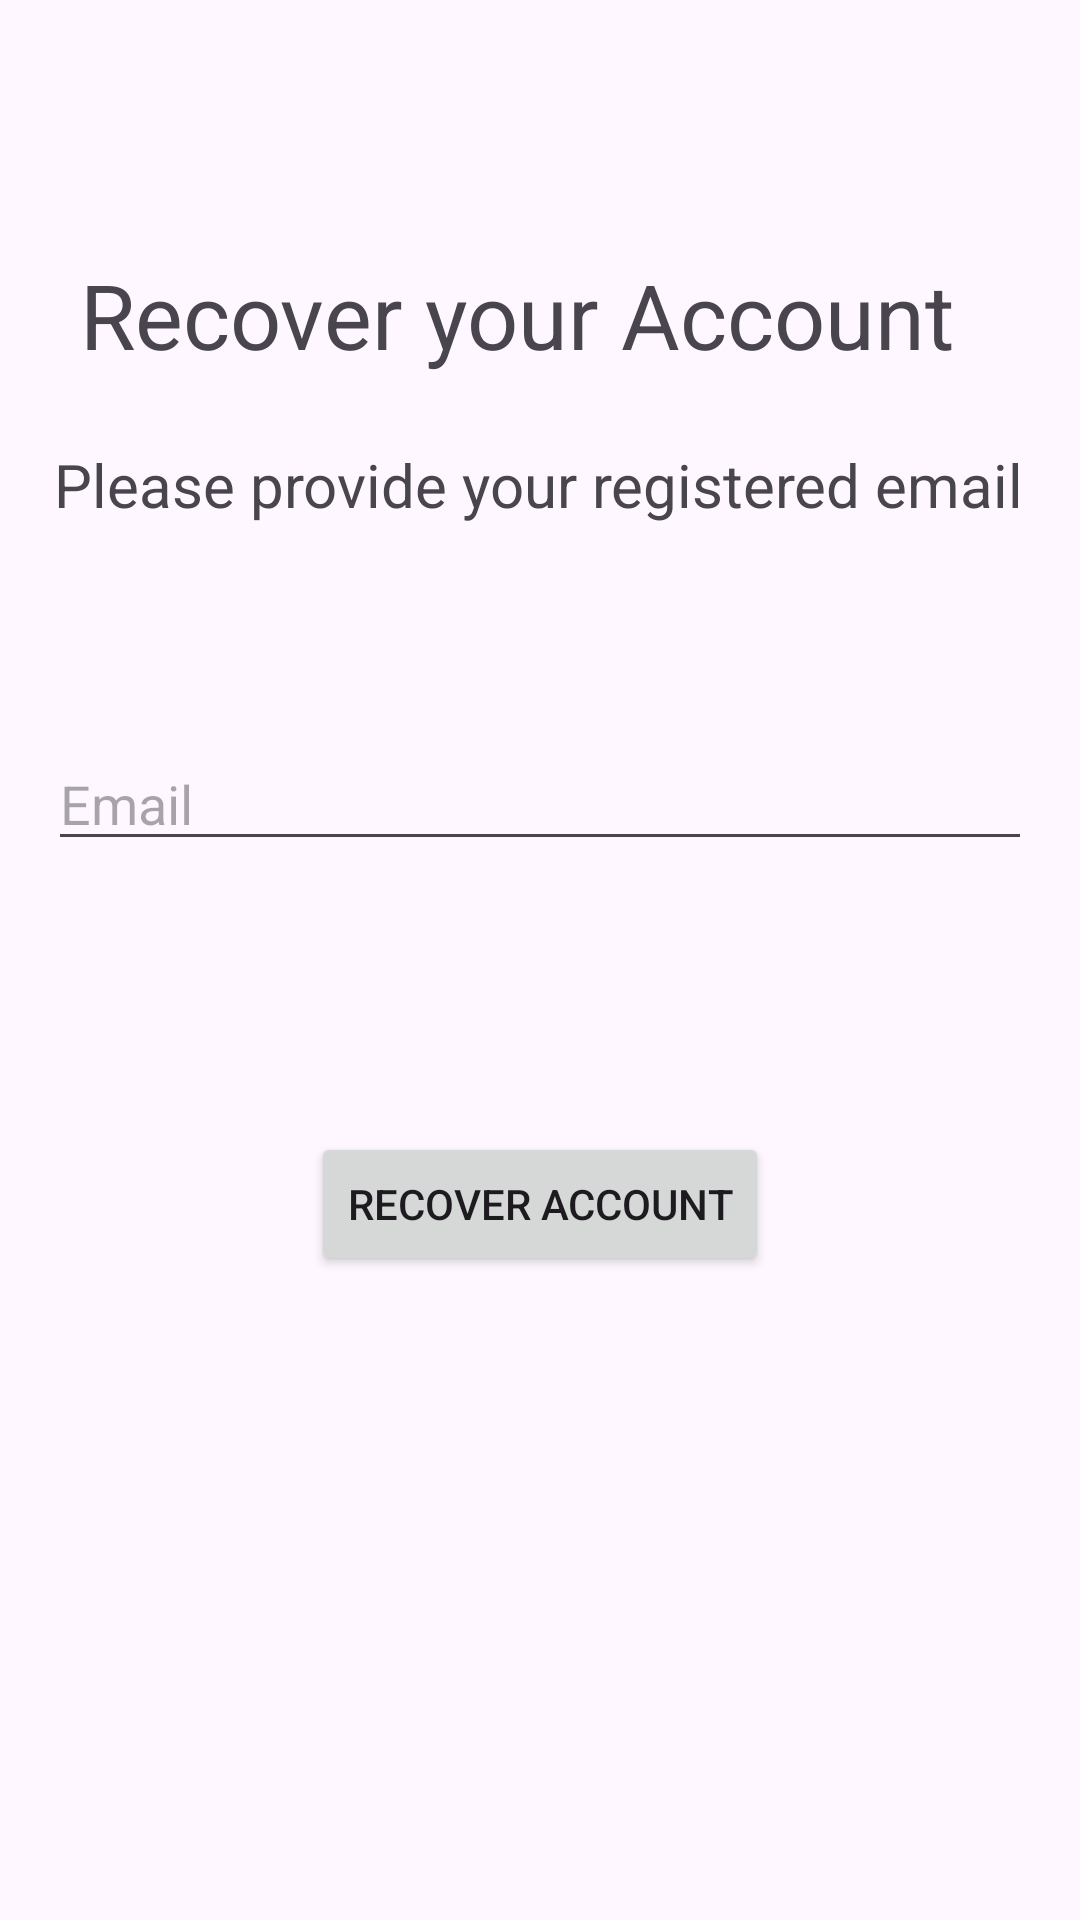

Reconstruct the res/layout file that produces this screen, plus the resources it refers to.
<!-- AndroidManifest.xml: application theme Theme.FinFlow_New_Version -->
<!-- res/layout/activity_recover_account.xml -->
<?xml version="1.0" encoding="utf-8"?>
<androidx.constraintlayout.widget.ConstraintLayout xmlns:android="http://schemas.android.com/apk/res/android"
    xmlns:app="http://schemas.android.com/apk/res-auto"
    xmlns:tools="http://schemas.android.com/tools"
    android:layout_width="match_parent"
    android:layout_height="match_parent"
    android:padding="16dp"
    tools:context=".RecoverAccount">

    <TextView
        android:id="@+id/welcomeText"
        android:layout_width="wrap_content"
        android:layout_height="wrap_content"
        android:text="Recover your Account"
        android:textSize="30dp"
        app:layout_constraintBottom_toBottomOf="parent"
        app:layout_constraintEnd_toEndOf="parent"
        app:layout_constraintHorizontal_bias="0.297"
        app:layout_constraintStart_toStartOf="parent"
        app:layout_constraintTop_toTopOf="parent"
        app:layout_constraintVertical_bias="0.121" />

    <TextView
        android:layout_width="wrap_content"
        android:layout_height="wrap_content"
        android:text="Please provide your registered email"
        android:textSize="20dp"
        app:layout_constraintBottom_toBottomOf="parent"
        app:layout_constraintEnd_toEndOf="parent"
        app:layout_constraintHorizontal_bias="0.442"
        app:layout_constraintStart_toStartOf="parent"
        app:layout_constraintTop_toTopOf="parent"
        app:layout_constraintVertical_bias="0.227" />


    <EditText
        android:id="@+id/recoverEmailTxt"
        android:layout_width="0dp"
        android:layout_height="wrap_content"
        android:hint="Email"
        app:layout_constraintBottom_toBottomOf="parent"
        app:layout_constraintEnd_toEndOf="parent"
        app:layout_constraintHorizontal_bias="0.0"
        app:layout_constraintStart_toStartOf="parent"
        app:layout_constraintTop_toTopOf="parent"
        app:layout_constraintVertical_bias="0.405" />


    <Button
        android:id="@+id/recoverBtn"
        android:layout_width="wrap_content"
        android:layout_height="wrap_content"
        android:text="Recover Account"
        app:layout_constraintBottom_toBottomOf="parent"
        app:layout_constraintEnd_toEndOf="parent"
        app:layout_constraintStart_toStartOf="parent"
        app:layout_constraintTop_toTopOf="parent"
        app:layout_constraintVertical_bias="0.645" />



</androidx.constraintlayout.widget.ConstraintLayout>
<!-- resources referenced by this layout -->
<resources>
  <style name="Theme.FinFlow_New_Version" parent="Theme.Material3.DayNight">
          <item name="colorPrimary">@color/lavender</item>
          <item name="colorPrimaryVariant">@color/lavender</item>
          <item name="colorOnPrimary">@color/white</item>
          <item name="colorSecondary">@color/teal_200</item>
          <item name="colorSecondaryVariant">@color/teal_700</item>
          <item name="colorOnSecondary">@color/black</item>
          <item name="android:statusBarColor">?attr/colorPrimaryVariant</item>
      </style>
  <color name="lavender">#8692f7</color>
  <color name="white">#FFFFFFFF</color>
  <color name="teal_200">#FF03DAC5</color>
  <color name="teal_700">#FF018786</color>
  <color name="black">#FF000000</color>
</resources>
